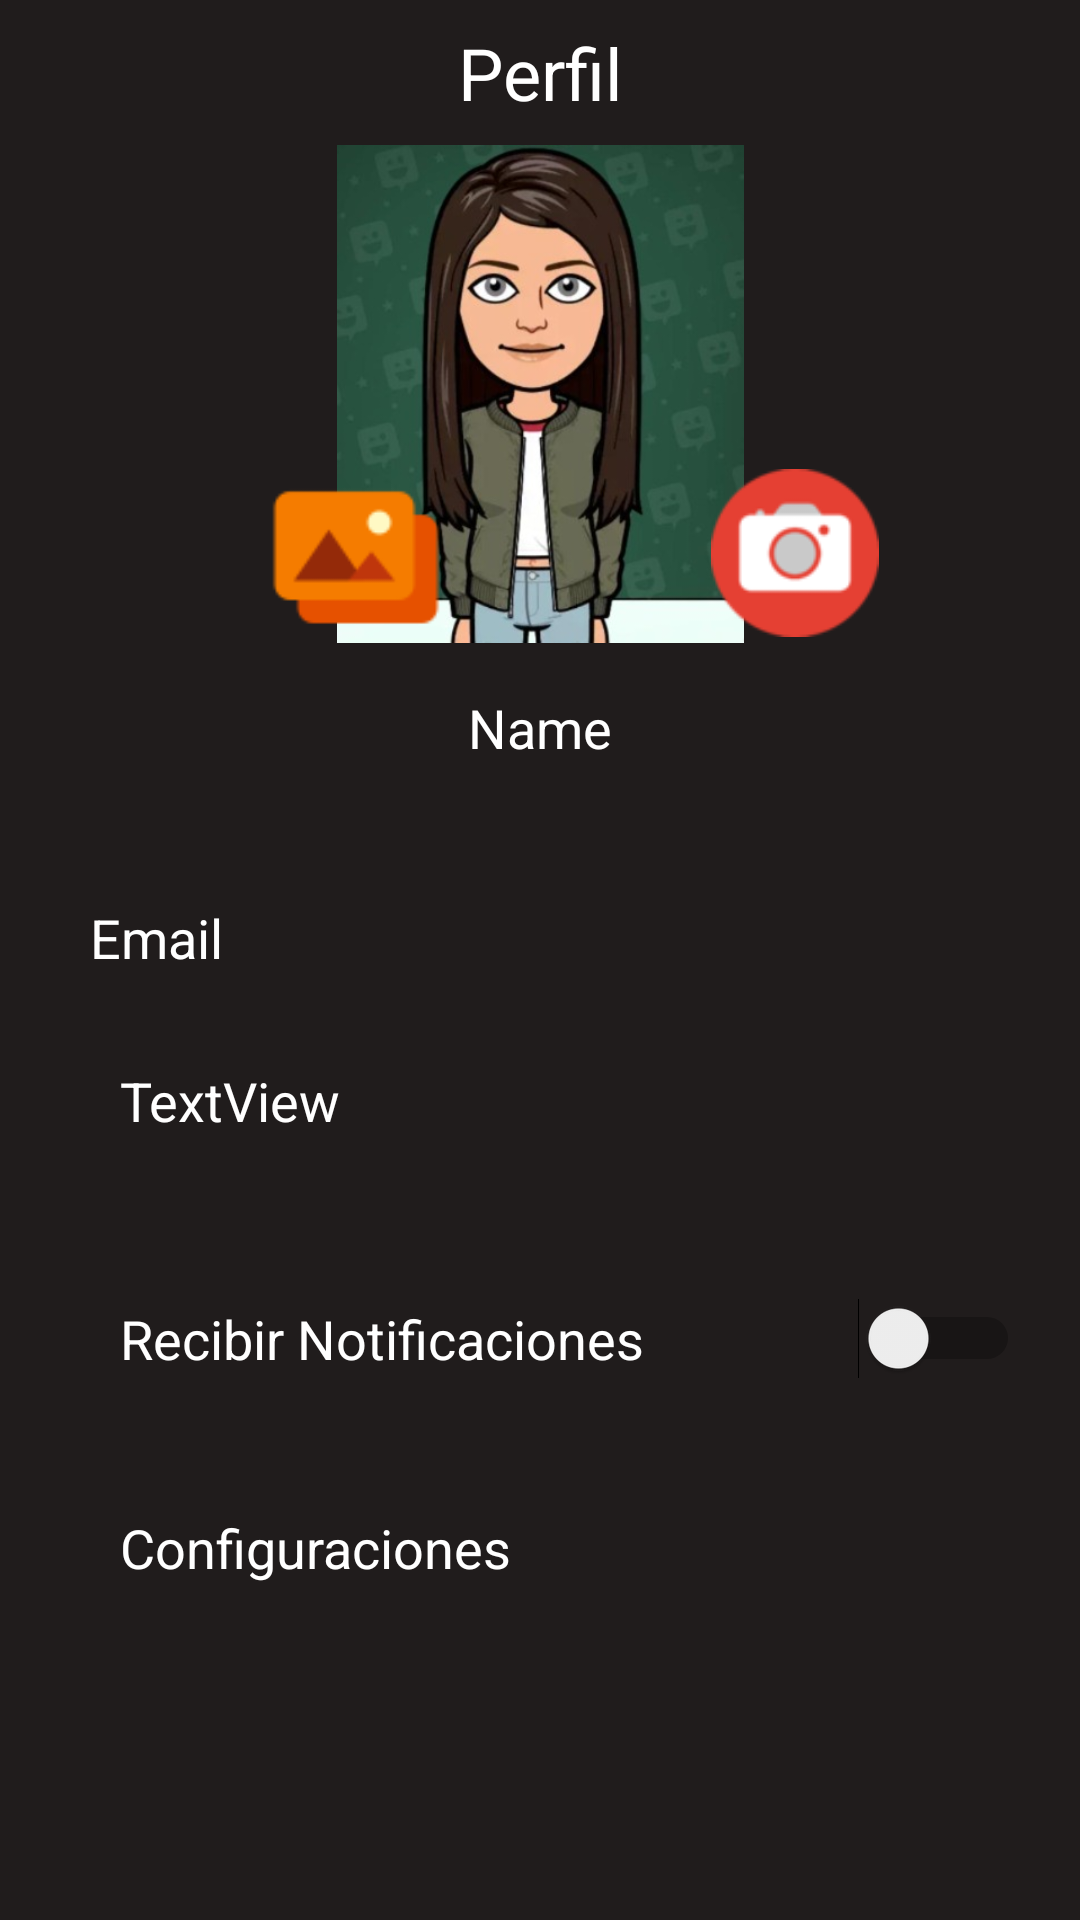

Android layout source for this screen:
<!-- AndroidManifest.xml: application theme Theme.ProyectoBase -->
<!-- res/layout/activity_perfil.xml -->
<?xml version="1.0" encoding="utf-8"?>
<androidx.constraintlayout.widget.ConstraintLayout xmlns:android="http://schemas.android.com/apk/res/android"
    xmlns:app="http://schemas.android.com/apk/res-auto"
    xmlns:tools="http://schemas.android.com/tools"
    android:layout_width="match_parent"
    android:layout_height="match_parent"
    android:background="#201C1C"
    tools:context=".PerfilActivity">

    <TextView
        android:id="@+id/textView5"
        android:layout_width="wrap_content"
        android:layout_height="wrap_content"
        android:layout_marginTop="8dp"
        android:text="Perfil"
        android:textColor="#FFFFFF"
        android:textSize="24sp"
        app:layout_constraintEnd_toEndOf="parent"
        app:layout_constraintStart_toStartOf="parent"
        app:layout_constraintTop_toTopOf="parent" />

    <TextView
        android:id="@+id/textView8"
        android:layout_width="100dp"
        android:layout_height="wrap_content"
        android:layout_marginStart="30dp"
        android:layout_marginTop="70dp"
        android:text="Email"
        android:textColor="#FFFFFF"
        android:textSize="18sp"
        app:layout_constraintStart_toStartOf="parent"
        app:layout_constraintTop_toTopOf="@+id/textViewNombrePerfil" />

    <Switch
        android:id="@+id/switchNotificacion"
        android:layout_width="wrap_content"
        android:layout_height="wrap_content"
        android:layout_marginEnd="20dp"
        app:layout_constraintBottom_toBottomOf="@+id/textView6"
        app:layout_constraintEnd_toEndOf="parent"
        app:layout_constraintTop_toTopOf="@+id/textView6" />

    <TextView
        android:id="@+id/textViewNombrePerfil"
        android:layout_width="wrap_content"
        android:layout_height="wrap_content"
        android:layout_marginTop="16dp"
        android:text="Name"
        android:textColor="#FFFFFF"
        android:textSize="18sp"
        app:layout_constraintEnd_toEndOf="parent"
        app:layout_constraintStart_toStartOf="parent"
        app:layout_constraintTop_toBottomOf="@+id/imageAvatarPerfil" />

    <TextView
        android:id="@+id/textViewCorreo"
        android:layout_width="0dp"
        android:layout_height="wrap_content"
        android:layout_marginStart="30dp"
        android:layout_marginTop="20dp"
        android:layout_marginEnd="30dp"
        android:padding="10dp"
        android:text="TextView"
        android:textColor="#FFFFFF"
        android:textSize="18sp"
        app:layout_constraintEnd_toEndOf="parent"
        app:layout_constraintStart_toStartOf="parent"
        app:layout_constraintTop_toBottomOf="@+id/textView8" />

    <TextView
        android:id="@+id/textView6"
        android:layout_width="0dp"
        android:layout_height="wrap_content"
        android:layout_marginStart="30dp"
        android:layout_marginTop="35dp"
        android:layout_marginEnd="20dp"
        android:padding="10dp"
        android:text="Recibir Notificaciones"
        android:textColor="#FFFFFF"
        android:textSize="18sp"
        app:layout_constraintEnd_toStartOf="@+id/switchNotificacion"
        app:layout_constraintStart_toStartOf="parent"
        app:layout_constraintTop_toBottomOf="@+id/textViewCorreo" />

    <ImageView
        android:id="@+id/imageAvatarPerfil"
        android:layout_width="225dp"
        android:layout_height="166dp"
        android:layout_marginTop="8dp"
        app:layout_constraintEnd_toEndOf="parent"
        app:layout_constraintStart_toStartOf="parent"
        app:layout_constraintTop_toBottomOf="@+id/textView5"
        app:srcCompat="@drawable/avatar" />

    <ImageView
        android:id="@+id/imageViewCamara"
        android:layout_width="56dp"
        android:layout_height="60dp"
        android:layout_marginStart="170dp"
        android:src="@drawable/camera_photos_photo_icon"
        app:layout_constraintBottom_toBottomOf="@+id/imageAvatarPerfil"
        app:layout_constraintEnd_toEndOf="parent"
        app:layout_constraintStart_toStartOf="parent" />

    <ImageView
        android:id="@+id/imageViewGallery"
        android:layout_width="62dp"
        android:layout_height="63dp"
        app:layout_constraintBottom_toBottomOf="@+id/imageViewCamara"
        app:layout_constraintEnd_toStartOf="@+id/imageViewCamara"
        app:layout_constraintStart_toStartOf="parent"
        app:layout_constraintTop_toTopOf="@+id/imageViewCamara"
        app:srcCompat="@drawable/gallery_icon" />

    <TextView
        android:id="@+id/textViewConfiguraciones"
        android:layout_width="0dp"
        android:layout_height="wrap_content"
        android:layout_marginStart="30dp"
        android:layout_marginEnd="30dp"
        android:padding="10dp"
        android:text="Configuraciones"
        android:textColor="#FFFFFF"
        android:textSize="18sp"
        app:layout_constraintBottom_toBottomOf="parent"
        app:layout_constraintEnd_toEndOf="parent"
        app:layout_constraintStart_toStartOf="parent"
        app:layout_constraintTop_toBottomOf="@+id/textView6"
        app:layout_constraintVertical_bias="0.19999999" />

</androidx.constraintlayout.widget.ConstraintLayout>
<!-- resources referenced by this layout -->
<resources>
  <!-- drawable avatar: jpeg bitmap (drawable, 30589 bytes) -->
  <!-- drawable camera_photos_photo_icon: png bitmap (drawable, 3785 bytes) -->
  <!-- drawable gallery_icon: png bitmap (drawable, 1472 bytes) -->
  <style name="Theme.ProyectoBase" parent="Theme.MaterialComponents.DayNight.DarkActionBar">
          
          <item name="colorPrimary">@color/purple_500</item>
          <item name="colorPrimaryVariant">@color/purple_700</item>
          <item name="colorOnPrimary">@color/white</item>
          
          <item name="colorSecondary">@color/teal_200</item>
          <item name="colorSecondaryVariant">@color/teal_700</item>
          <item name="colorOnSecondary">@color/black</item>
          
          <item name="android:statusBarColor" tools:targetApi="l">?attr/colorPrimaryVariant</item>
          
      </style>
  <color name="purple_500">#CC0400</color>
  <color name="purple_700">#201C1C</color>
  <color name="white">#FFFFFFFF</color>
  <color name="teal_200">#CC0400</color>
  <color name="teal_700">#FF018786</color>
  <color name="black">#FF000000</color>
</resources>
